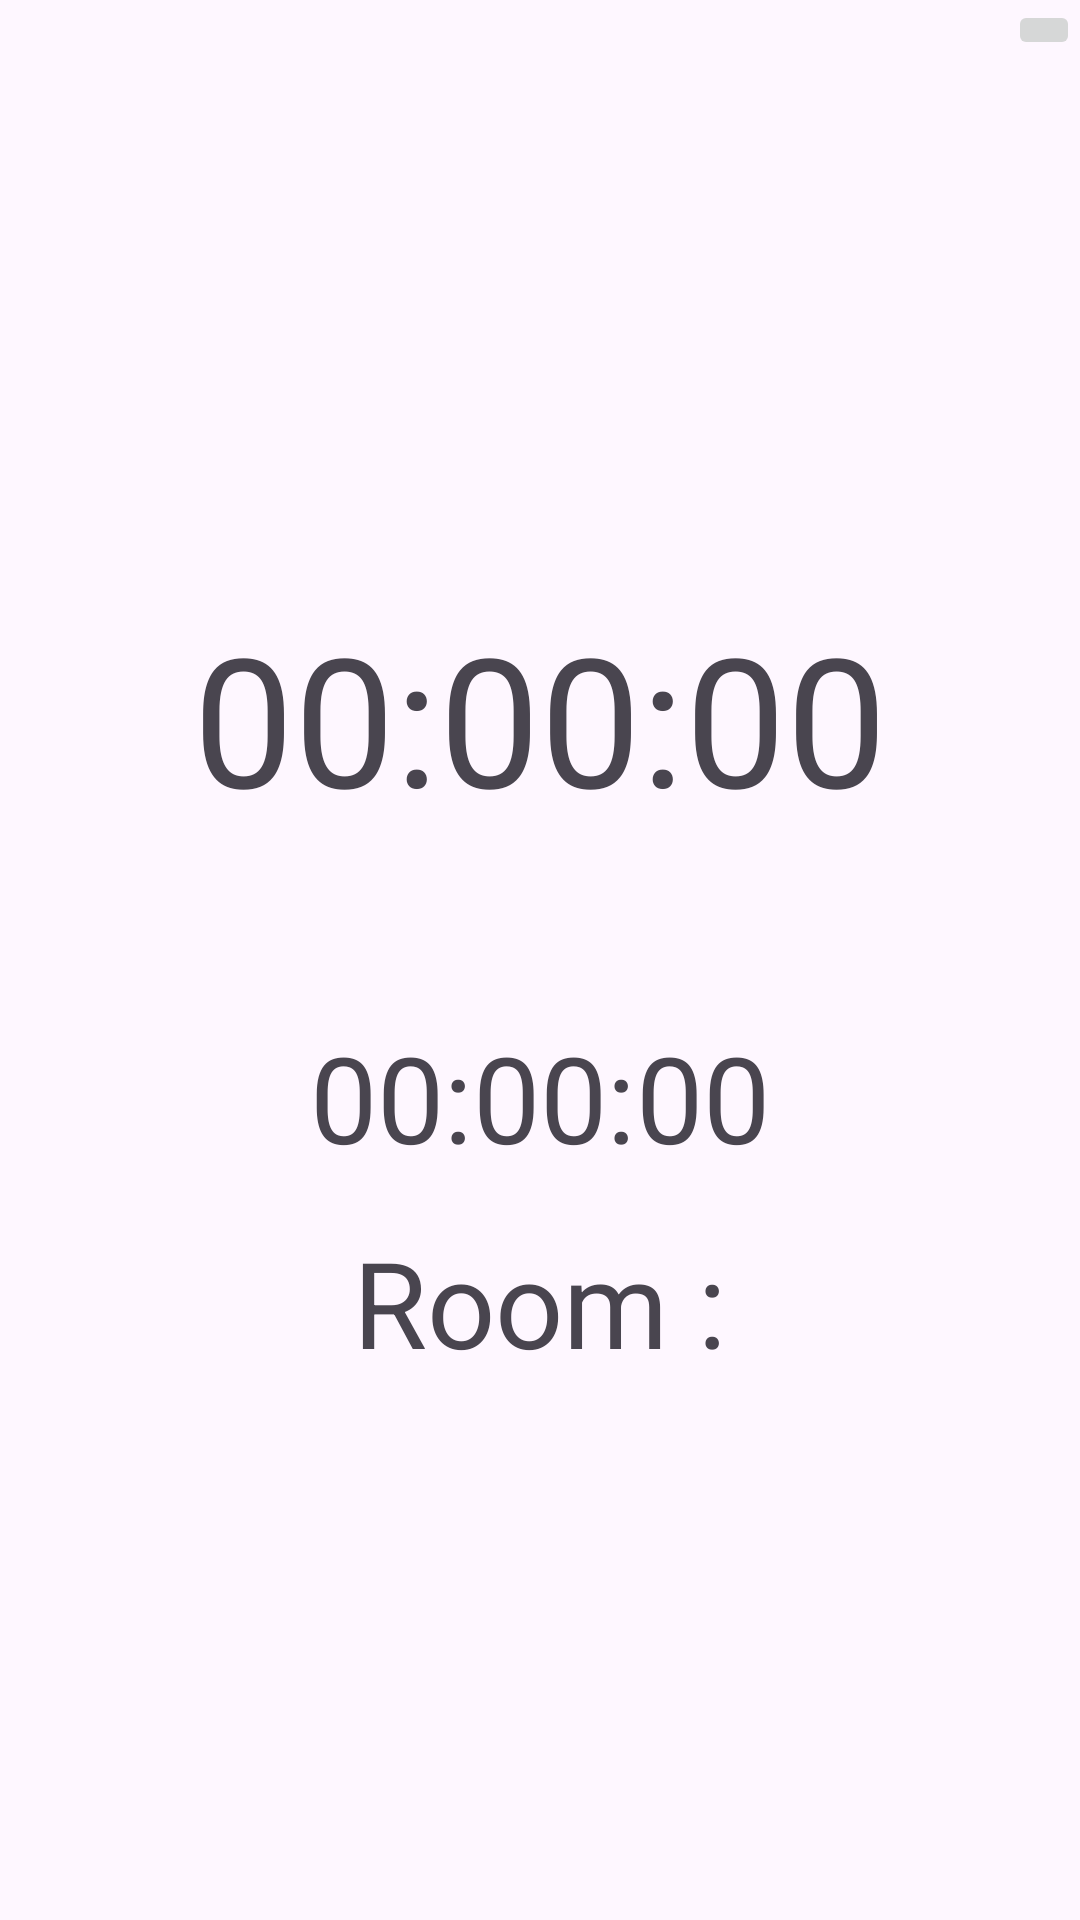

The Android layout XML behind this screen, and the referenced resources:
<!-- AndroidManifest.xml: application theme Theme.Timer_Android_UG -->
<!-- res/layout/activity_time_counter.xml -->
<?xml version="1.0" encoding="utf-8"?>
<androidx.constraintlayout.widget.ConstraintLayout xmlns:android="http://schemas.android.com/apk/res/android"
    xmlns:app="http://schemas.android.com/apk/res-auto"
    xmlns:tools="http://schemas.android.com/tools"
    android:layout_width="match_parent"
    android:layout_height="match_parent"
    tools:context=".TimeCounter">
    <LinearLayout
        android:layout_width="match_parent"
        android:layout_height="match_parent"
        android:orientation="vertical"
        >
        <LinearLayout
            android:layout_width="match_parent"
            android:layout_height="wrap_content"
            android:gravity="right"
            >
            <ImageButton
                android:id="@+id/exit"
                android:layout_width="wrap_content"
                android:layout_height="wrap_content"
                android:src="@drawable/exit"
                />
        </LinearLayout>

        <LinearLayout
            android:layout_width="match_parent"
            android:layout_height="match_parent"
            android:orientation="vertical"
            android:gravity="center"
            >
            <TextView
                android:id="@+id/timerTextView"
                android:textSize="60sp"
                android:text="@string/_00_00_00"
                android:layout_width="wrap_content"
                android:layout_height="wrap_content"
                android:layout_marginBottom="60dp"
                />
            <TextView
                android:id="@+id/ipAddress"
                android:textSize="40sp"
                android:text="@string/_00_00_00"
                android:layout_width="wrap_content"
                android:layout_height="wrap_content"
                android:layout_marginBottom="15dp"
                />
            <TextView
                android:id="@+id/getRoom"
                android:textSize="40sp"
                android:text="Room :"
                android:layout_width="wrap_content"
                android:layout_height="wrap_content"/>
        </LinearLayout>

    </LinearLayout>
</androidx.constraintlayout.widget.ConstraintLayout>
<!-- resources referenced by this layout -->
<resources>
  <string name="_00_00_00">00:00:00</string>
  <style name="Theme.Timer_Android_UG" parent="Base.Theme.Timer_Android_UG" />
  <style name="Base.Theme.Timer_Android_UG" parent="Theme.Material3.DayNight.NoActionBar">
          
          
      </style>
</resources>
